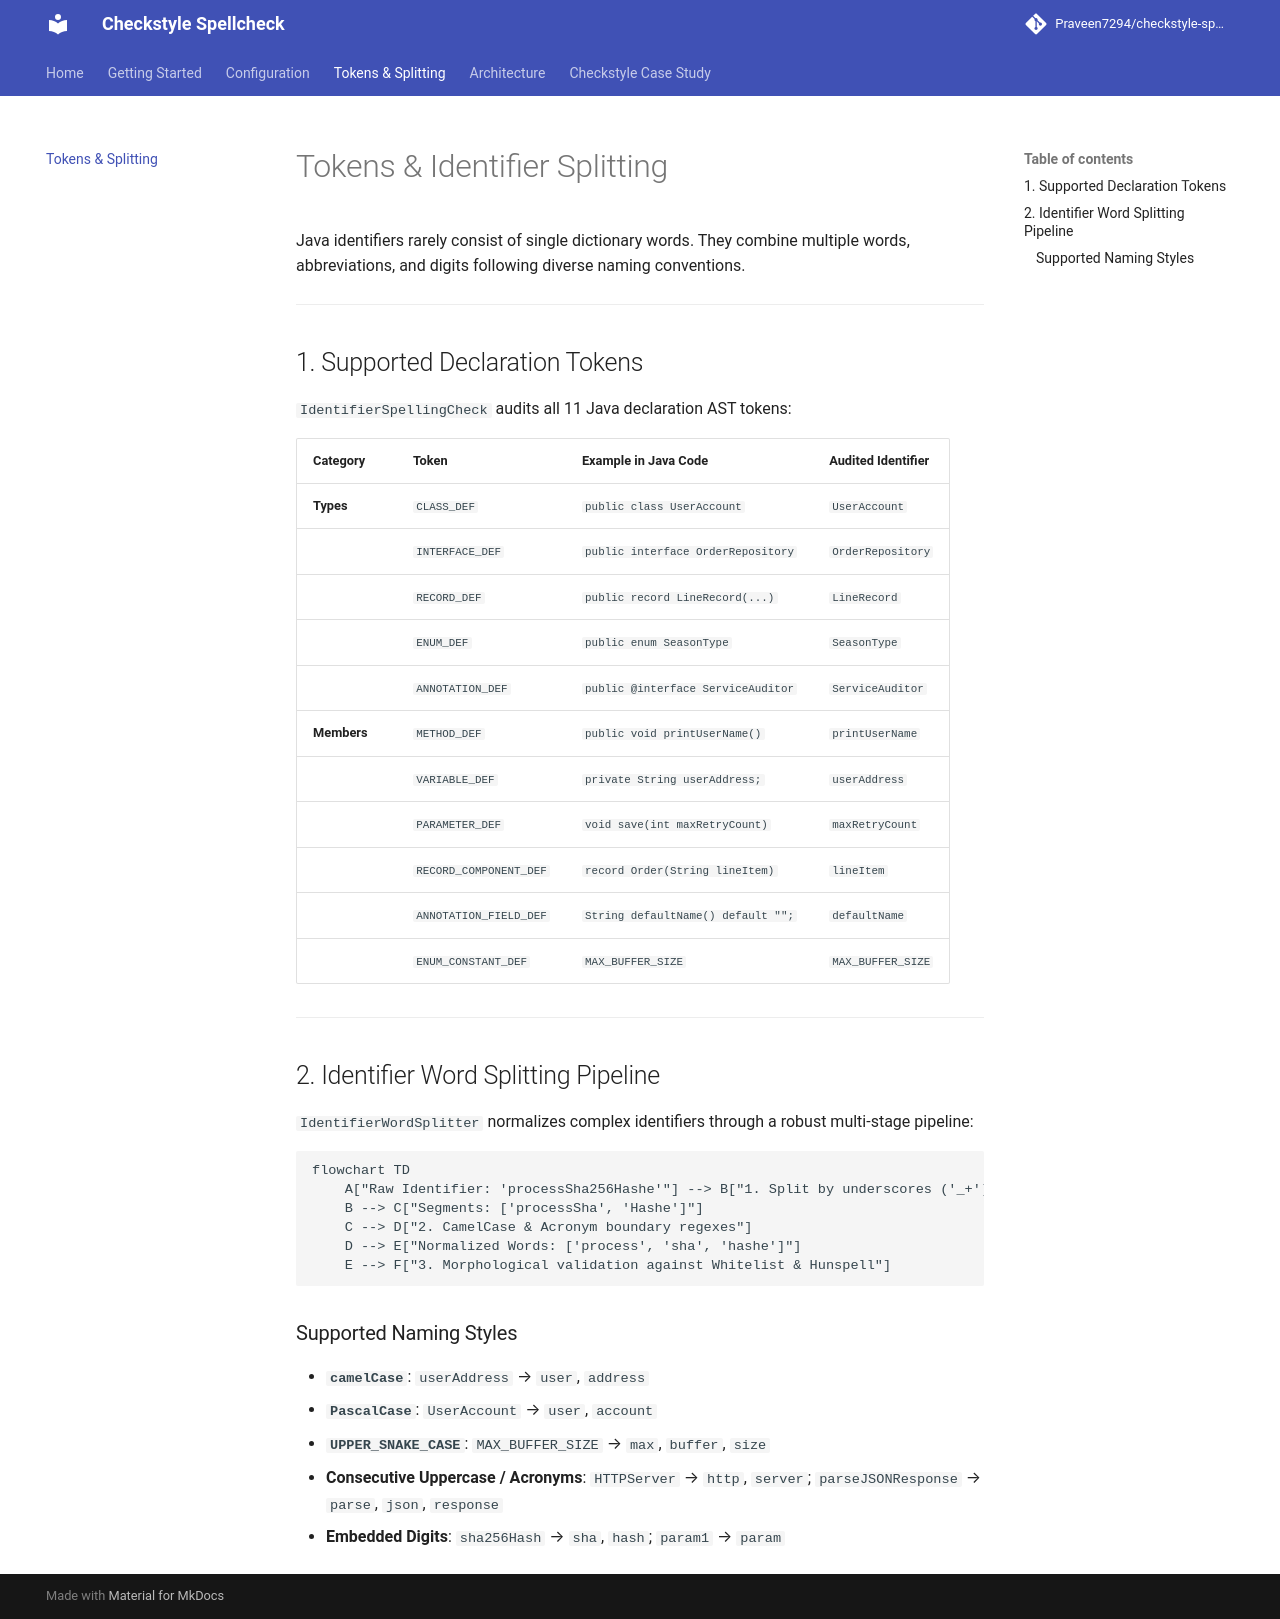

repository: Praveen7294/checkstyle-spellcheck · page: token-coverage/index.html · generator: mkdocs

# Tokens & Identifier Splitting

Java identifiers rarely consist of single dictionary words. They combine multiple words, abbreviations, and digits
following diverse naming conventions.

---

## 1. Supported Declaration Tokens

`IdentifierSpellingCheck` audits all 11 Java declaration AST tokens:

| Category | Token | Example in Java Code | Audited Identifier |
| :--- | :--- | :--- | :--- |
| **Types** | `CLASS_DEF` | `public class UserAccount` | `UserAccount` |
| | `INTERFACE_DEF` | `public interface OrderRepository` | `OrderRepository` |
| | `RECORD_DEF` | `public record LineRecord(...)` | `LineRecord` |
| | `ENUM_DEF` | `public enum SeasonType` | `SeasonType` |
| | `ANNOTATION_DEF` | `public @interface ServiceAuditor` | `ServiceAuditor` |
| **Members** | `METHOD_DEF` | `public void printUserName()` | `printUserName` |
| | `VARIABLE_DEF` | `private String userAddress;` | `userAddress` |
| | `PARAMETER_DEF` | `void save(int maxRetryCount)` | `maxRetryCount` |
| | `RECORD_COMPONENT_DEF` | `record Order(String lineItem)` | `lineItem` |
| | `ANNOTATION_FIELD_DEF` | `String defaultName() default "";` | `defaultName` |
| | `ENUM_CONSTANT_DEF` | `MAX_BUFFER_SIZE` | `MAX_BUFFER_SIZE` |

---

## 2. Identifier Word Splitting Pipeline

`IdentifierWordSplitter` normalizes complex identifiers through a robust multi-stage pipeline:

```mermaid
flowchart TD
    A["Raw Identifier: 'processSha256Hashe'"] --> B["1. Split by underscores ('_+') and digits ('\\d+')"]
    B --> C["Segments: ['processSha', 'Hashe']"]
    C --> D["2. CamelCase & Acronym boundary regexes"]
    D --> E["Normalized Words: ['process', 'sha', 'hashe']"]
    E --> F["3. Morphological validation against Whitelist & Hunspell"]
```

### Supported Naming Styles

* **`camelCase`**: `userAddress` → `user`, `address`
* **`PascalCase`**: `UserAccount` → `user`, `account`
* **`UPPER_SNAKE_CASE`**: `MAX_BUFFER_SIZE` → `max`, `buffer`, `size`
* **Consecutive Uppercase / Acronyms**: `HTTPServer` → `http`, `server`; `parseJSONResponse` → `parse`, `json`,
  `response`
* **Embedded Digits**: `sha256Hash` → `sha`, `hash`; `param1` → `param`
